The GitHub repository oscleong/molecular_imaging_repository contains a labelled image folder "16kImages" with 2 categories: inversion symmetry false, inversion symmetry true. Examples follow, each with its label.

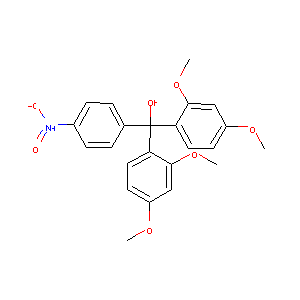
Label: inversion symmetry true

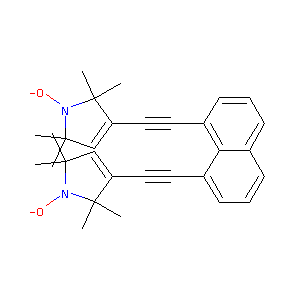
Label: inversion symmetry false

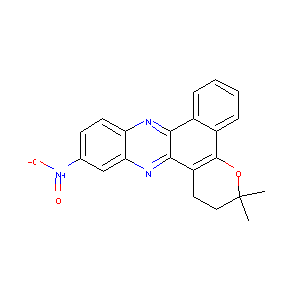
Label: inversion symmetry true

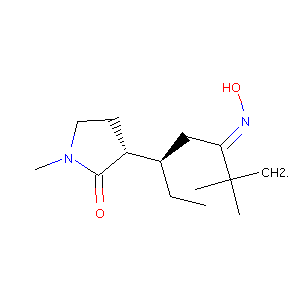
Label: inversion symmetry false

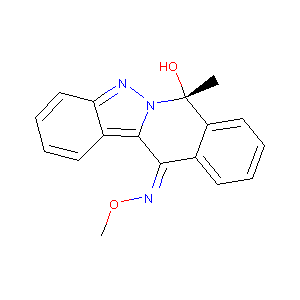
Label: inversion symmetry false

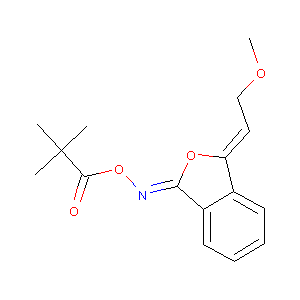
Label: inversion symmetry true
